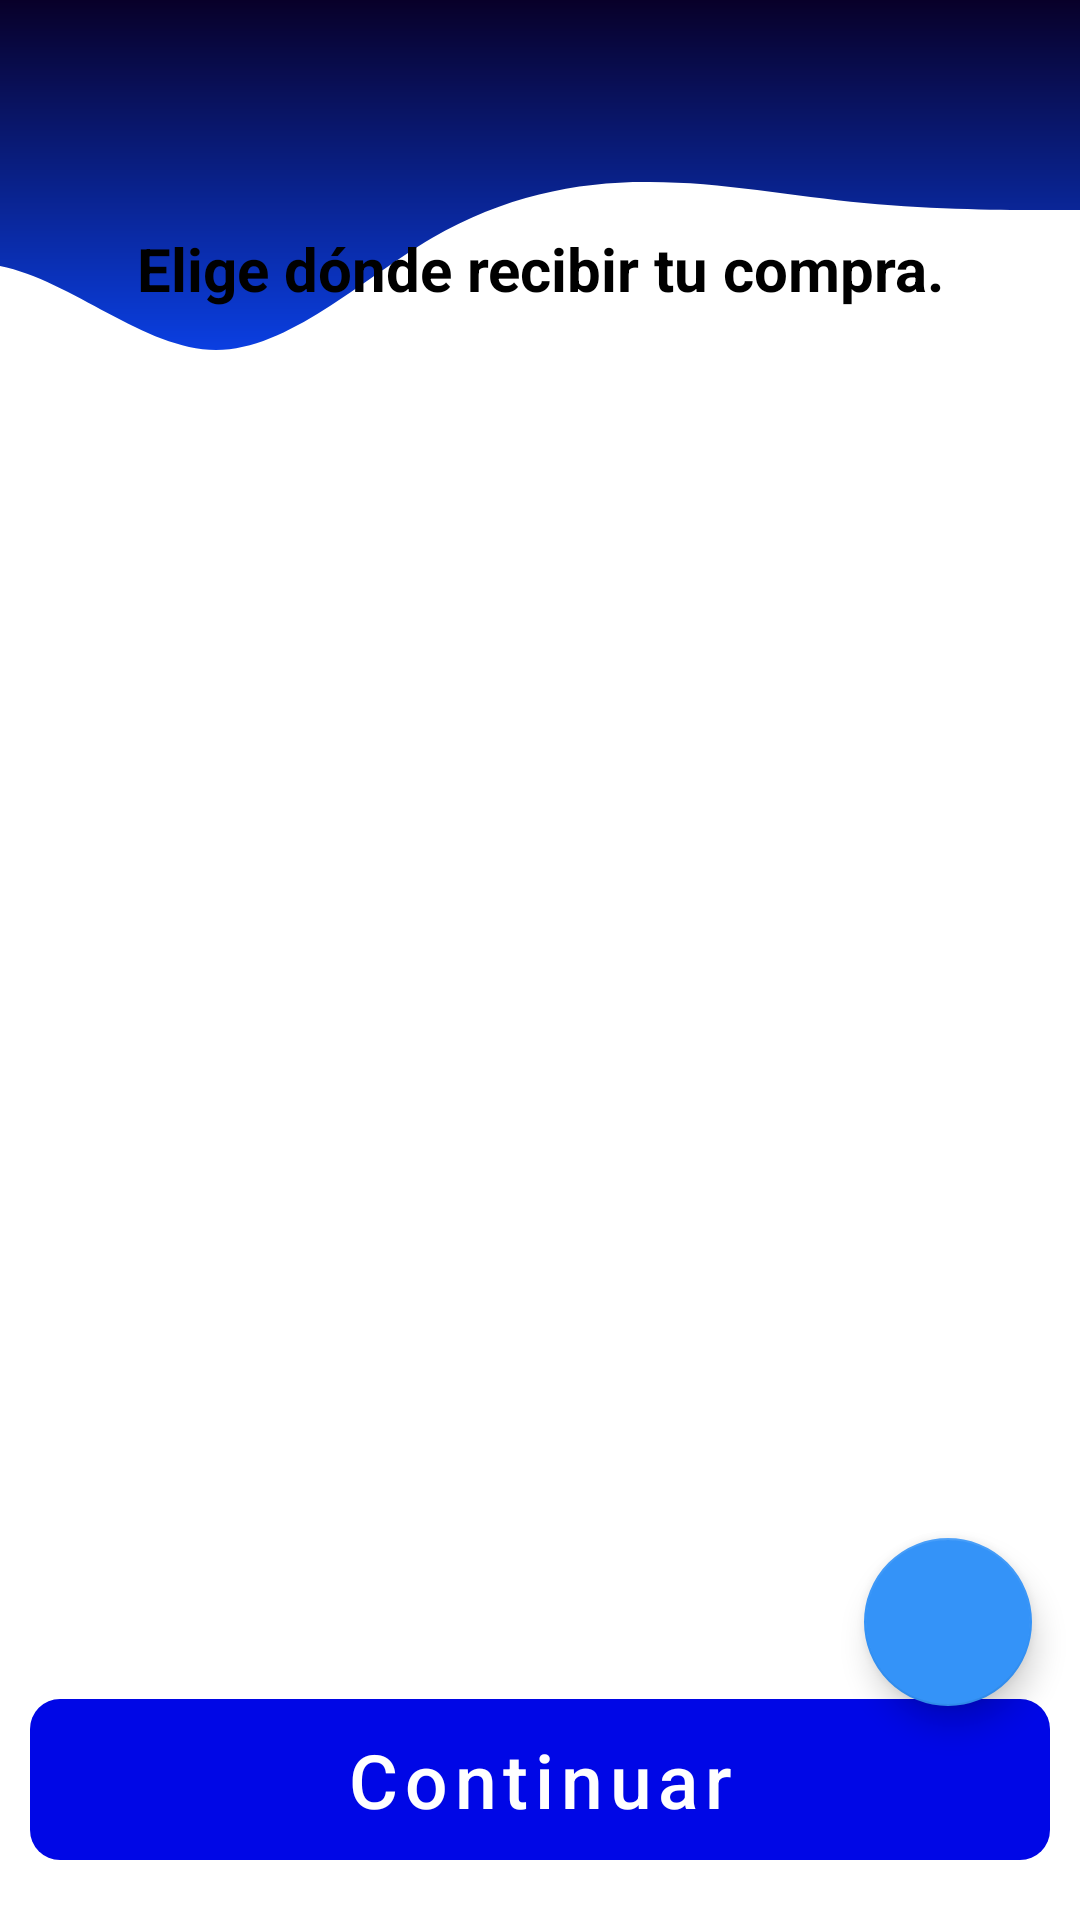

Android layout source for this screen:
<!-- AndroidManifest.xml: application theme Theme.DeliveryLinks -->
<!-- res/layout/activity_client_address_list.xml -->
<?xml version="1.0" encoding="utf-8"?>
<androidx.constraintlayout.widget.ConstraintLayout xmlns:android="http://schemas.android.com/apk/res/android"
    xmlns:app="http://schemas.android.com/apk/res-auto"
    xmlns:tools="http://schemas.android.com/tools"
    android:layout_width="match_parent"
    android:layout_height="match_parent"
    tools:context=".modules.client.ui.views.address.ClientAddressListActivity">

    <include
        android:id="@+id/include2"
        layout="@layout/action_bar"
        app:layout_constraintStart_toStartOf="parent"
        app:layout_constraintTop_toTopOf="parent" />
    <View
        android:id="@+id/viewTop"
        android:layout_width="0dp"
        android:layout_height="140dp"
        android:background="@drawable/ic_delivery"
        android:rotationX="180"
        android:rotationY="180"
        app:layout_constraintEnd_toEndOf="parent"
        app:layout_constraintStart_toStartOf="parent"
        app:layout_constraintTop_toTopOf="parent" />

    <TextView
        android:id="@+id/textView9"
        android:layout_width="match_parent"
        android:layout_height="wrap_content"
        android:layout_marginTop="20sp"
        android:gravity="center"
        android:text="@string/txt_address_client"
        android:textColor="@color/black"
        android:textSize="20sp"
        android:textStyle="bold"
        app:layout_constraintEnd_toEndOf="parent"
        app:layout_constraintHorizontal_bias="0.0"
        app:layout_constraintStart_toStartOf="parent"
        app:layout_constraintTop_toBottomOf="@+id/include2" />

    <androidx.recyclerview.widget.RecyclerView
        android:id="@+id/rcv_Address_Client_List"
        android:layout_width="0dp"
        android:layout_height="0dp"
        android:layout_margin="10dp"
        app:layout_constraintBottom_toTopOf="@+id/btn_Continue_Address_Client"
        app:layout_constraintEnd_toEndOf="parent"
        app:layout_constraintHorizontal_bias="0.526"
        app:layout_constraintStart_toStartOf="parent"
        app:layout_constraintTop_toBottomOf="@+id/textView9"
        app:layout_constraintVertical_bias="1.0" />

    <com.google.android.material.button.MaterialButton
        android:id="@+id/btn_Continue_Address_Client"
        style="@style/Widget.MaterialComponents.Button.UnelevatedButton"
        android:layout_width="0dp"
        android:layout_height="wrap_content"
        android:background="@drawable/shape_btn_login"
        android:text="@string/btn_continue_general"
        android:layout_marginLeft="10dp"
        android:layout_marginRight="10dp"
        android:layout_marginBottom="20sp"
        android:textAllCaps="false"
        android:textColor="@color/white"
        android:textSize="25sp"
        android:theme="@style/AppTheme.login"
        app:backgroundTint="@color/primary_blue"
        app:layout_constraintBottom_toBottomOf="parent"
        app:layout_constraintEnd_toEndOf="parent"
        app:layout_constraintStart_toStartOf="parent"
        app:strokeColor="@color/white" />

    <com.google.android.material.floatingactionbutton.FloatingActionButton
        android:id="@+id/fab_Address_Create_Client"
        android:layout_width="wrap_content"
        android:layout_height="wrap_content"
        android:layout_marginEnd="16dp"
        android:backgroundTint="@color/teal_200"
        android:src="@drawable/ic_add_address"
        app:layout_constraintBottom_toBottomOf="parent"
        app:layout_constraintEnd_toEndOf="parent"
        app:layout_constraintTop_toBottomOf="@+id/include2"
        app:layout_constraintVertical_bias="0.865" />

</androidx.constraintlayout.widget.ConstraintLayout>
<!-- res/layout/action_bar.xml (included above) -->
<?xml version="1.0" encoding="utf-8"?>
<com.google.android.material.appbar.AppBarLayout xmlns:android="http://schemas.android.com/apk/res/android"
    android:layout_width="match_parent"
    android:layout_height="wrap_content">

    <androidx.appcompat.widget.Toolbar
        android:id="@+id/toolbar"
        android:layout_width="match_parent"
        android:layout_height="wrap_content"
        android:background="@color/primary_blue_variant"/>

</com.google.android.material.appbar.AppBarLayout>
<!-- resources referenced by this layout -->
<resources>
  <color name="black">#FF000000</color>
  <color name="primary_blue">#0007E6</color>
  <color name="primary_blue_variant">#00009B</color>
  <color name="teal_200">#FF3493F8</color>
  <color name="white">#FFFFFFFF</color>
  <!-- drawable ic_delivery (drawable) -->
  <vector xmlns:android="http://schemas.android.com/apk/res/android"
      xmlns:aapt="http://schemas.android.com/aapt"
      android:width="1440dp"
      android:height="460dp"
      android:viewportWidth="1440"
      android:viewportHeight="460">
    <path
        android:pathData="M0,230L48,230C96,230 192,230 288,237.7C384,245 480,261 576,260.7C672,261 768,245 864,199.3C960,153 1056,77 1152,76.7C1248,77 1344,153 1440,168.7C1536,184 1632,138 1728,161C1824,184 1920,276 2016,329.7C2112,383 2208,399 2304,337.3C2400,276 2496,138 2592,92C2688,46 2784,92 2880,161C2976,230 3072,322 3168,306.7C3264,291 3360,169 3456,99.7C3552,31 3648,15 3744,61.3C3840,107 3936,215 4032,268.3C4128,322 4224,322 4320,322C4416,322 4512,322 4608,337.3C4704,353 4800,383 4896,391C4992,399 5088,383 5184,314.3C5280,245 5376,123 5472,115C5568,107 5664,215 5760,245.3C5856,276 5952,230 6048,222.3C6144,215 6240,245 6336,276C6432,307 6528,337 6624,352.7C6720,368 6816,368 6864,368L6912,368L6912,460L6864,460C6816,460 6720,460 6624,460C6528,460 6432,460 6336,460C6240,460 6144,460 6048,460C5952,460 5856,460 5760,460C5664,460 5568,460 5472,460C5376,460 5280,460 5184,460C5088,460 4992,460 4896,460C4800,460 4704,460 4608,460C4512,460 4416,460 4320,460C4224,460 4128,460 4032,460C3936,460 3840,460 3744,460C3648,460 3552,460 3456,460C3360,460 3264,460 3168,460C3072,460 2976,460 2880,460C2784,460 2688,460 2592,460C2496,460 2400,460 2304,460C2208,460 2112,460 2016,460C1920,460 1824,460 1728,460C1632,460 1536,460 1440,460C1344,460 1248,460 1152,460C1056,460 960,460 864,460C768,460 672,460 576,460C480,460 384,460 288,460C192,460 96,460 48,460L0,460Z">
      <aapt:attr name="android:fillColor">
        <gradient 
            android:startX="0"
            android:startY="460"
            android:endX="0"
            android:endY="15"
            android:type="linear">
          <item android:offset="0" android:color="#080029"/>
          <item android:offset="1" android:color="#0B49FF"/>
        </gradient>
      </aapt:attr>
    </path>
  </vector>
  <!-- drawable shape_btn_login (drawable) -->
  <?xml version="1.0" encoding="utf-8"?>
  <shape xmlns:android="http://schemas.android.com/apk/res/android"
      android:shape="rectangle"
      android:padding="10dp">
      <corners android:radius="10dp"/>
  
  </shape>
  <string name="btn_continue_general">Continuar</string>
  <string name="txt_address_client">Elige dónde recibir tu compra.</string>
  <style name="AppTheme.login" parent="Theme.MaterialComponents.Light.NoActionBar">
  
      </style>
  <style name="Theme.DeliveryLinks" parent="Theme.MaterialComponents.Light.NoActionBar">
          
          <item name="colorPrimary">@color/primary_blue</item>
          <item name="colorPrimaryVariant">@color/primary_blue_variant</item>
          <item name="colorOnPrimary">@color/white</item>
          
          <item name="colorSecondary">@color/teal_200</item>
          <item name="colorSecondaryVariant">@color/teal_700</item>
          <item name="colorOnSecondary">@color/black</item>
          
          <item name="android:statusBarColor" tools:targetApi="l">?attr/colorPrimaryVariant</item>
          
      </style>
  <color name="teal_700">#FF2A52C8</color>
</resources>
